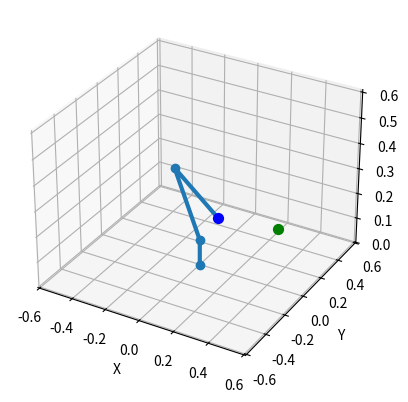

This chart was generated by the following Python code:
import numpy as np
import matplotlib.pyplot as plt
from matplotlib import animation
from mpl_toolkits.mplot3d import Axes3D
import matplotlib.animation
import math
import pandas as pd
import random

class RRT_arm():

    def __init__(self, lower_arm_length, upper_arm_length, height_base, dt):
        ## Robot arm values
        self.lower_arm_length = lower_arm_length
        self.upper_arm_length = upper_arm_length
        self.height_base = height_base
        self.arm_len = lower_arm_length + upper_arm_length

        ## Dynamics values
        self.theta = 0
        self.phi = math.pi/1.5
        self.psi = -math.pi/1.2
        self.prev_error = 0
        self.dt = dt

        ## RRT values
        self.connecting_radius = 0.1
        self.point_list = np.empty((0,3))
        self.begin_configuration = self.position_arm()
        self.origin = np.array([0,0,0])
        self.point_list = np.append(self.point_list, np.array([self.begin_configuration]),axis=0)

########################################################################################################
#################################### DYNAMICS AND ARM ##################################################
########################################################################################################


    def position_arm(self):
        x = np.cos(self.theta)*(self.lower_arm_length*np.cos(self.phi)+self.upper_arm_length*np.cos(self.phi+self.psi))
        y = np.sin(self.theta)*(self.lower_arm_length*np.cos(self.phi)+self.upper_arm_length*np.cos(self.phi+self.psi))
        z = (self.height_base+self.lower_arm_length*np.sin(self.phi)+self.upper_arm_length*np.sin(self.phi+self.psi))
        return np.array([x,y,z])


    def inverse_kinematics(self,desired_position):
        ## x_dot = Jacobian * q_dot
        ## q_dot = Jacobian_inverse * x_dot
        J11 = -1*np.sin(self.theta)*(self.lower_arm_length*np.cos(self.phi)+self.upper_arm_length*np.cos(self.phi+self.psi))
        J21 = np.cos(self.theta)*(self.lower_arm_length*np.cos(self.phi)+self.upper_arm_length*np.cos(self.phi+self.psi))
        J31 = 0

        J12 = np.cos(self.theta)*(self.lower_arm_length*-1*np.sin(self.phi))
        J22 = np.sin(self.theta)*(self.lower_arm_length*-1*np.sin(self.phi))
        J32 = (self.lower_arm_length*np.cos(self.phi))

        J13 = np.cos(self.theta)*(self.upper_arm_length*-1*np.sin(self.phi+self.psi))
        J23 = np.sin(self.theta)*(self.upper_arm_length*-1*np.sin(self.phi+self.psi))
        J33 = self.upper_arm_length*np.cos(self.phi+self.psi)

        J = np.array([[J11,J12,J13],[J21,J22,J23],[J31,J32,J33]])
        current_position = self.position_arm()
        error = desired_position - current_position
        Kp = 2
        Kd = 0.1
        derivative_error = (error-self.prev_error)/self.dt
        x_dot = Kp*error+Kd*derivative_error
        q_dot = np.dot(np.linalg.inv(J),x_dot)
        self.prev_error = error
        return q_dot


    def draw_arm(self):
        x1 = np.cos(self.theta)*(self.lower_arm_length*np.cos(self.phi))
        y1 = np.sin(self.theta)*(self.lower_arm_length*np.cos(self.phi))
        z1 = (self.height_base+self.lower_arm_length*np.sin(self.phi))

        x2 = np.cos(self.theta)*(self.lower_arm_length*np.cos(self.phi)+self.upper_arm_length*np.cos(self.phi+self.psi))
        y2 = np.sin(self.theta)*(self.lower_arm_length*np.cos(self.phi)+self.upper_arm_length*np.cos(self.phi+self.psi))
        z2 = (self.height_base+self.lower_arm_length*np.sin(self.phi)+self.upper_arm_length*np.sin(self.phi+self.psi))


        base_link = np.array([0.0,0.0,self.height_base])
        lower_link = np.array([x1,y1,z1])
        upper_link = np.array([x2,y2,z2])
        
        arm_configuration = np.array([[0,0,0],base_link,lower_link,upper_link])
        return arm_configuration

    def simulation_arm_control(self,desired_position):
        fig = plt.figure()
        ax = fig.add_subplot(projection='3d')

        def gen(n):
            for i in range(n):
                q_dot = self.inverse_kinematics(desired_position)
                self.theta += q_dot[0]*self.dt
                self.phi += q_dot[1]*self.dt
                self.psi += q_dot[2]*self.dt

                yield np.array(self.draw_arm()).T

        def update(num, data, line):
            line.set_data(data[num,0:2,:])
            line.set_3d_properties(data[num,2,:])

        N = 1000
        data = np.array(list(gen(N)))
        print(data[0,:].flatten().shape)
        print(data[1,:].flatten().shape)
        print(data[2,:].flatten().shape)
        line, = ax.plot(data[0,:].flatten(), data[1,:].flatten(), data[2,:].flatten(),marker='o')

        # Setting the axes properties
        ax.set_xlim3d([-(self.arm_len+0.01), self.arm_len+0.01])
        ax.set_xlabel('X')

        ax.set_ylim3d([-(self.arm_len+0.01), self.arm_len+0.01])
        ax.set_ylabel('Y')

        ax.set_zlim3d([0, self.arm_len+0.01])
        ax.set_zlabel('Z')

        ani2 = animation.FuncAnimation(fig, update, N, fargs=(data, line), interval=10000/N, blit=False)
        # ani.save('matplot003.gif', writer='imagemagick')
        plt.show()


########################################################################################################
#################################### RRT path generation ###############################################
########################################################################################################

    def RRT(self,i,goal):
        ## sample a random node
        x = random.uniform(-self.arm_len,self.arm_len)
        y = random.uniform(-self.arm_len,self.arm_len)
        z = random.uniform(0,self.arm_len)

        ### RRT evaluation to find closest point and make a line
        current_point = np.array([x,y,z])
        evaluation_list = np.array([])

        # Check the distance to all existing nodes
        for j in range(self.point_list.shape[0]):
            difference_values = current_point - self.point_list[j,:]
            evaluation_value = np.sqrt((difference_values[0]**2)+(difference_values[1]**2)+(difference_values[2]**2))
            evaluation_list = np.append(evaluation_list, evaluation_value)
        
        ## Delete nodes out of radius
        evaluation_list_cut = np.delete(evaluation_list, np.where(evaluation_list >= self.connecting_radius))
        

        if evaluation_list_cut.shape == (0,): ## If no nodes in radius of sample, return nothing
            return np.array([self.begin_configuration,self.begin_configuration]).reshape(2,3)
        else:
            index_min = np.where(evaluation_list == min(evaluation_list_cut))
            closest_point = self.point_list[index_min]
            if self.obstacle_detection(closest_point,current_point) == True:
                if np.sqrt(((current_point-goal)**2).sum(-1)) <= self.connecting_radius:
                    print('Found the goal!')
                    self.point_list = np.append(self.point_list,np.array([current_point]),axis=0)
                    return np.array([current_point,goal])
                else:
                    self.point_list = np.append(self.point_list,np.array([current_point]),axis=0)
                    return np.array([closest_point[0],current_point])
            else:
                return np.array([self.begin_configuration,self.begin_configuration]).reshape(2,3)

    def obstacle_detection(self,begin_point,end_point):
        
        return 0 #ORTrue, False 


    def find_path(self, data):
        self.point_list

        
        path = 0 ## shortest route from start to goal with given data points
        return path
    
    def RRT_plot(self,amount_nodes,goal):
        fig2 = plt.figure()
        ax_rrt = fig2.add_subplot(projection='3d')            
        
        def gen(n):
            for i in range(n):
                yield self.RRT(i,goal)

        def init_func():
            point.set_data(np.array([[self.begin_configuration[0],self.begin_configuration[1]],[self.begin_configuration[0],self.begin_configuration[1]]]))
            point.set_3d_properties(np.array([[self.begin_configuration[2]],[self.begin_configuration[2]]]))

        def update(num, data, point):
            if (data[:(num+1),:,:2]).shape == (1,2,2):
                point.set_data(np.squeeze(data[:(num+1),:,:2]))
                point.set_3d_properties(np.squeeze(data[:(num+1),:,2]))
            else:
                print((data[:(num+1),:,:2]).flatten().shape)
                print((data[:(num+1),:,2]).flatten().shape)
                point.set_data((data[:(num+1),:,:2]).flatten())
                point.set_3d_properties((data[:(num+1),:,2]).flatten())
                         
        data = np.array(list(gen(amount_nodes)))
        print(self.point_list.shape)
        path = self.find_path(data)
        print(data.shape)

        ### Beginning position plotting
        x_init = np.array([self.begin_configuration[0]])
        y_init = np.array([self.begin_configuration[1]])
        z_init = np.array([self.begin_configuration[2]])
        ax_rrt.scatter(x_init,y_init,z_init,marker='o',s=50,color='blue')
        ax_rrt.scatter(goal[0],goal[1],goal[2],marker='o',s=50,color='green')
        arm_still = self.draw_arm()
        ax_rrt.plot(arm_still[:,0], arm_still[:,1], arm_still[:,2],linewidth=3,marker='o')

        ## plotting RRT (STATIC)
        print(data[:,:,0].shape)
        for i in range(data.shape[0]):
            ax_rrt.plot((data[i,:,0].flatten()), (data[i,:,1].flatten()), (data[i,:,2].flatten()),linewidth=1,color='red')
       
        # Setting the axes properties
        ax_rrt.set_xlim3d([-(self.arm_len+0.01), self.arm_len+0.01])
        ax_rrt.set_xlabel('X')

        ax_rrt.set_ylim3d([-(self.arm_len+0.01), self.arm_len+0.01])
        ax_rrt.set_ylabel('Y')

        ax_rrt.set_zlim3d([0, self.arm_len+0.01])
        ax_rrt.set_zlabel('Z')

        # ani1 = animation.FuncAnimation(fig2, update, amount_nodes, fargs=(data,point), init_func=init_func, interval=1000, blit=False) ## interval=1000ms
        # ani.save('matplot001.gif', writer='imagemagick')
        plt.show()


########################################################################################################


def main():
    lower = 0.3
    upper = 0.3
    height = 0.1
    dt = 0.01
    rrt_arm = RRT_arm(lower, upper, height,dt)


    desired_position = np.array([0.3,0.3,0.1])

    amount_nodes = 3000
    rrt_arm.RRT_plot(amount_nodes,desired_position)

    # rrt_arm.simulation_arm_control(desired_position)


if __name__ == '__main__':
    main()